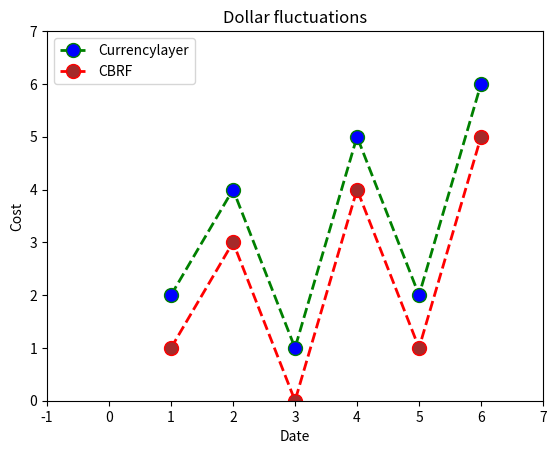

The matplotlib source for this figure:
import matplotlib.pyplot as plt


def get_limits(currencylayer: list, cbrf: list):
    sum_list = set(currencylayer)
    [sum_list.add(x) for x in cbrf]
    return min(sum_list) - 1, max(sum_list) + 1


def generate_graf(currencylayer_x: list, currencylayer_y: list, cbrf_x: list, cbrf_y: list):
    plt.plot(currencylayer_x, currencylayer_y, color='green', linestyle='dashed', linewidth=2,
             marker='o', markerfacecolor='blue', markersize=10, label='Currencylayer')

    plt.plot(cbrf_x, cbrf_y, color='red', linestyle='dashed', linewidth=2,
             marker='o', markerfacecolor='brown', markersize=10, label='CBRF')

    plt.ylim(get_limits(currencylayer_x, cbrf_x))
    plt.xlim(get_limits(currencylayer_y, cbrf_y))

    plt.xlabel('Date')
    plt.ylabel('Cost')

    plt.title('Dollar fluctuations')
    plt.legend()
    plt.show()


# Press the green button in the gutter to run the script.
if __name__ == '__main__':
    currencylayer_x = [1, 2, 3, 4, 5, 6]
    currencylayer_y = [2, 4, 1, 5, 2, 6]

    cbrf_x = [1, 2, 3, 4, 5, 6]
    cbrf_y = [1, 3, 0, 4, 1, 5]

    generate_graf(currencylayer_x=currencylayer_x, currencylayer_y=currencylayer_y,
                  cbrf_x=cbrf_x, cbrf_y=cbrf_y)
